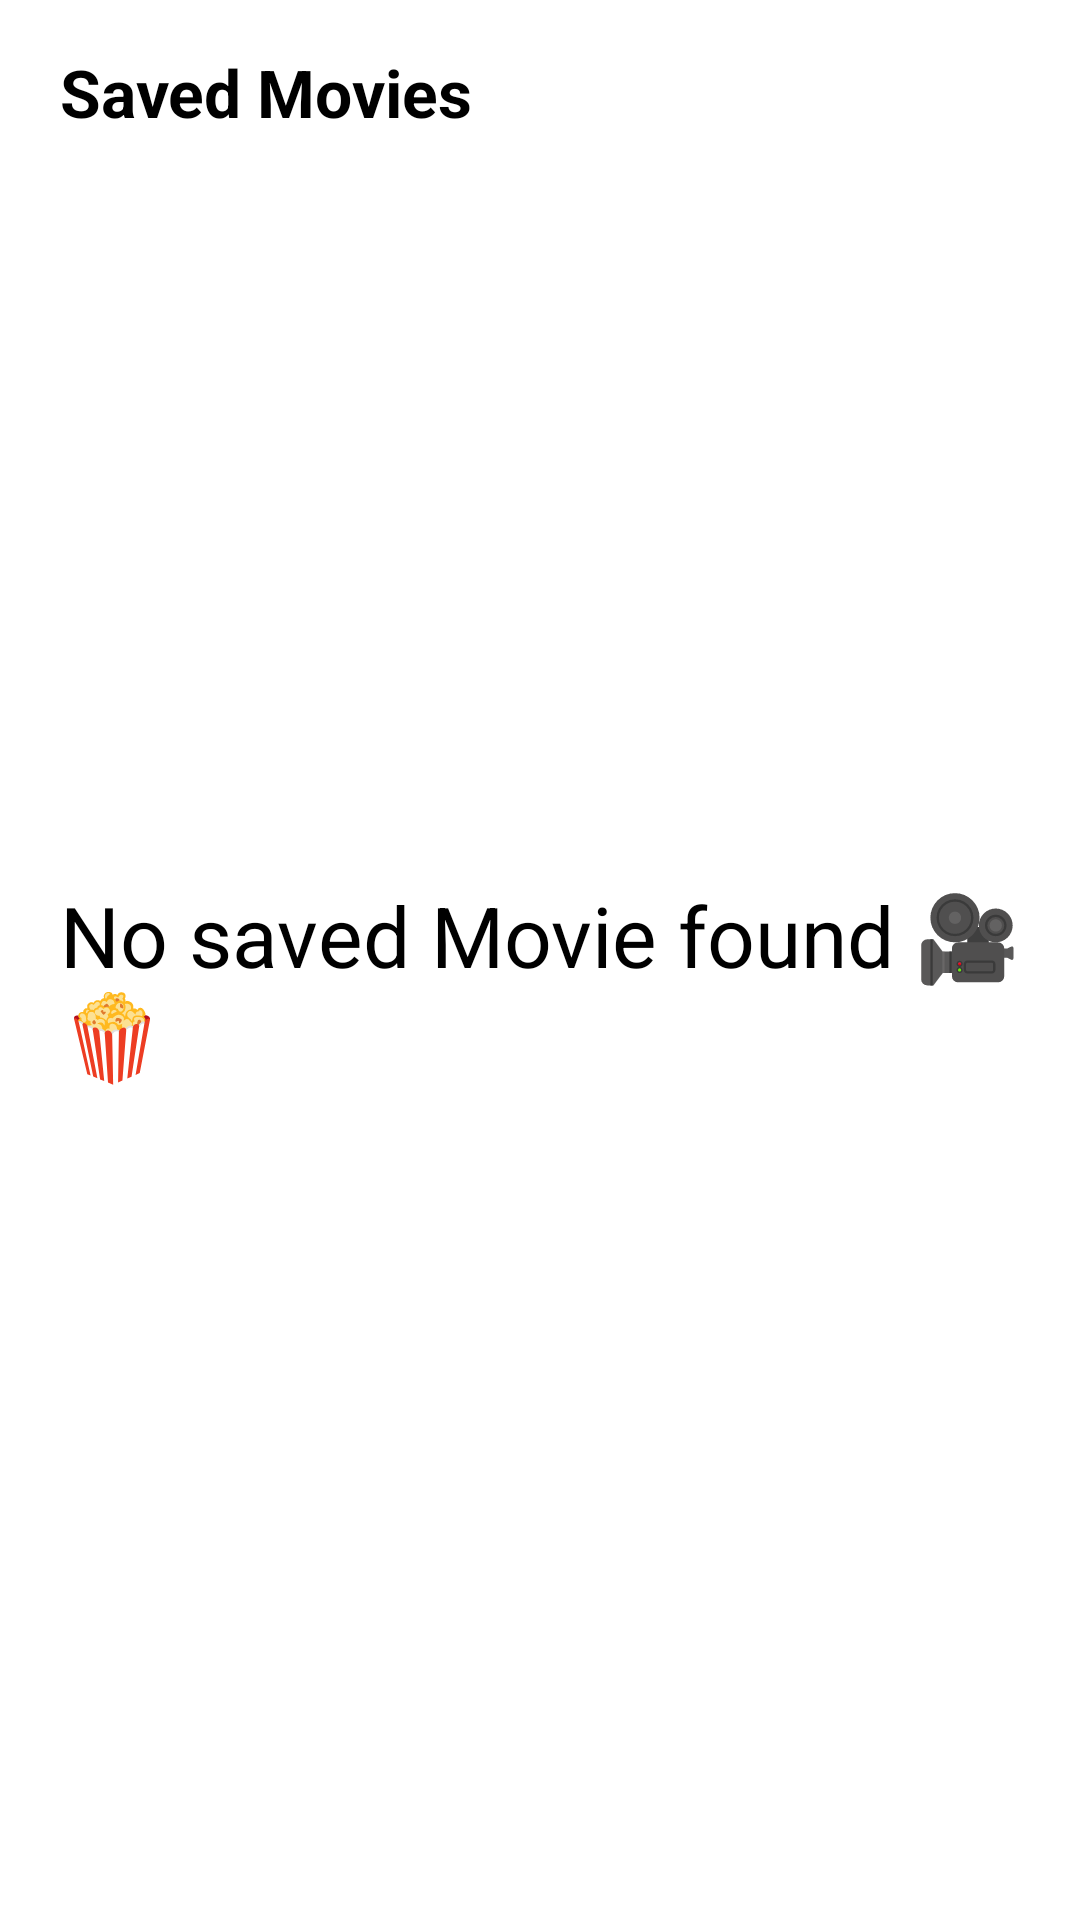

This screen was rendered from an Android layout file. Write that file and the resources it references.
<!-- AndroidManifest.xml: application theme Theme.QWK -->
<!-- res/layout/fragment_favorite.xml -->
<?xml version="1.0" encoding="utf-8"?>
<androidx.constraintlayout.widget.ConstraintLayout xmlns:android="http://schemas.android.com/apk/res/android"
    xmlns:tools="http://schemas.android.com/tools"
    android:layout_width="match_parent"
    android:layout_height="match_parent"
    xmlns:app="http://schemas.android.com/apk/res-auto"
    tools:context=".ui.favorite.FavoriteFragment">
    <TextView
        android:id="@+id/saved_txt"
        android:layout_width="wrap_content"
        android:layout_height="wrap_content"
        android:layout_marginStart="20dp"
        android:layout_marginTop="16dp"
        android:text="Saved Movies"
        android:textSize="22sp"
        android:textStyle="bold"
        app:layout_constraintTop_toTopOf="parent"
        app:layout_constraintStart_toStartOf="parent" />

    <androidx.recyclerview.widget.RecyclerView
        android:id="@+id/recyclerView"
        android:layout_width="0dp"
        android:layout_height="0dp"
        android:orientation="vertical"
        app:layout_constraintStart_toStartOf="parent"
        app:layout_constraintEnd_toEndOf="parent"
        tools:listitem="@layout/item_movie"
        android:visibility="gone"
        app:layout_constraintTop_toBottomOf="@+id/saved_txt"
        app:layout_constraintBottom_toBottomOf="parent"
        />


    <TextView
        android:id="@+id/no_saved_movie"
        android:layout_width="wrap_content"
        android:layout_height="wrap_content"
        android:layout_marginStart="20dp"
        android:layout_marginTop="16dp"
        android:text="No saved Movie found 🎥🍿"
        android:textSize="28sp"
        android:padding="10dp"
        app:layout_constraintEnd_toEndOf="parent"
        app:layout_constraintBottom_toBottomOf="parent"
        app:layout_constraintTop_toTopOf="parent"
        app:layout_constraintStart_toStartOf="parent" />

</androidx.constraintlayout.widget.ConstraintLayout>
<!-- res/layout/item_movie.xml (included above) -->
<?xml version="1.0" encoding="utf-8"?>
<androidx.constraintlayout.widget.ConstraintLayout xmlns:android="http://schemas.android.com/apk/res/android"
    xmlns:app="http://schemas.android.com/apk/res-auto"
    xmlns:tools="http://schemas.android.com/tools"
    android:layout_width="match_parent"
    android:layout_height="wrap_content"
    android:padding="16dp">

    <ImageView
        android:id="@+id/movie_poster_img"
        android:layout_width="130dp"
        android:layout_height="160dp"
        android:scaleType="centerCrop"
        tools:src="@drawable/venom"
        app:layout_constraintStart_toStartOf="parent"
        app:layout_constraintTop_toTopOf="parent" />

    <TextView
        android:id="@+id/movie_title"
        android:layout_width="0dp"
        android:layout_height="wrap_content"
        android:layout_marginStart="16dp"
        android:layout_marginTop="8dp"
        android:textSize="16sp"
        android:textStyle="bold"
        app:layout_constraintStart_toEndOf="@+id/movie_poster_img"
        app:layout_constraintTop_toTopOf="@+id/movie_poster_img"
        app:layout_constraintEnd_toStartOf="@+id/save_as_favorite"
        tools:text="Venom Let There be Carnage" />

    <ImageView
        android:id="@+id/save_as_favorite"
        android:layout_width="30dp"
        android:layout_height="22dp"
        android:src="?attr/save_as_favorite_filled"
        android:visibility="gone"
        app:layout_constraintBottom_toBottomOf="@+id/movie_title"
        app:layout_constraintEnd_toEndOf="parent"
        app:layout_constraintTop_toTopOf="@+id/movie_title" />

    <ImageView
        android:id="@+id/imageView4"
        android:layout_width="15dp"
        android:layout_height="0dp"
        android:src="@drawable/star_icon"
        app:layout_constraintBottom_toBottomOf="@+id/movie_rating"
        app:layout_constraintStart_toStartOf="@+id/movie_title"
        app:layout_constraintTop_toTopOf="@+id/movie_rating"
        app:layout_constraintVertical_bias="0.0" />

    <TextView
        android:id="@+id/movie_rating"
        android:layout_width="wrap_content"
        android:layout_height="wrap_content"
        android:layout_marginStart="2dp"
        android:layout_marginTop="10dp"
        android:fontFamily="monospace"
        tools:text="6.4/10 IMDB"
        android:textColor="@color/deep_grey"
        android:textSize="14sp"
        app:layout_constraintStart_toEndOf="@+id/imageView4"
        app:layout_constraintTop_toBottomOf="@+id/movie_title" />


    <TextView
        android:id="@+id/tag1_movie"
        style="@style/movieTag_style"
        android:layout_width="wrap_content"
        android:layout_height="wrap_content"
        android:layout_marginStart="0dp"
        android:layout_marginTop="12dp"
        tools:text="Tag1"
        android:visibility="gone"
        app:layout_constraintStart_toStartOf="@+id/imageView4"
        app:layout_constraintTop_toBottomOf="@+id/imageView4" />

    <TextView
        android:id="@+id/tag2_movie"
        style="@style/movieTag_style"
        android:layout_width="wrap_content"
        android:layout_height="wrap_content"
        android:text="Taghhhh "
        android:visibility="gone"
        app:layout_constraintBottom_toBottomOf="@+id/tag1_movie"
        app:layout_constraintStart_toEndOf="@+id/tag1_movie"
        app:layout_constraintTop_toTopOf="@+id/tag1_movie" />

    <TextView
        android:id="@+id/tag3_movie"
        style="@style/movieTag_style"
        android:layout_width="wrap_content"
        android:layout_height="wrap_content"
        tools:text="Tag3"
        android:visibility="gone"
        android:layout_marginTop="12dp"
        android:layout_marginStart="0dp"
        app:layout_constraintStart_toStartOf="@+id/tag1_movie"
        app:layout_constraintTop_toBottomOf="@+id/tag1_movie" />

</androidx.constraintlayout.widget.ConstraintLayout>
<!-- resources referenced by this layout -->
<resources>
  <!-- drawable star_icon: png bitmap (drawable, 780 bytes) -->
  <!-- drawable venom: png bitmap (drawable, 296568 bytes) -->
  <style name="movieTag_style" parent="Widget.MaterialComponents.TextView">
          <item name="android:background">@drawable/oval_bg</item>
          <item name="android:fontFamily">monospace</item>
          <item name="android:paddingStart">12dp</item>
          <item name="android:paddingEnd">12dp</item>
          <item name="android:paddingTop">3dp</item>
          <item name="android:paddingBottom">3dp</item>
          <item name="android:textColor">?attr/tag_text_color</item>
          <item name="android:textSize">11sp</item>
          <item name="android:layout_marginStart">6dp</item>
      </style>
  <style name="Theme.QWK" parent="Theme.MaterialComponents.DayNight.NoActionBar">
          
          <item name="colorPrimary">@color/purple_500</item>
          <item name="colorPrimaryVariant">@color/purple_700</item>
          <item name="colorOnPrimary">@color/white</item>
          
          <item name="colorSecondary">@color/teal_200</item>
          <item name="colorSecondaryVariant">@color/teal_700</item>
          <item name="colorOnSecondary">@color/black</item>
          
          <item name="android:statusBarColor">?attr/colorPrimaryVariant</item>
          
          <item name="android:textColor">@color/black</item>
          <item name="black_white_tint_color">@color/black</item>
          <item name="movie_txt_color">@color/deepBlue</item>
          <item name="rectangle_bg_color">@color/white</item>
      </style>
  <!-- drawable oval_bg (drawable) -->
  <?xml version="1.0" encoding="utf-8"?>
  <shape xmlns:android="http://schemas.android.com/apk/res/android"
      android:shape="rectangle"
      >
      <solid android:color="@color/tag_bg"/>
      <corners android:radius="15dp"/>
  </shape>
  <color name="purple_500">#FF6200EE</color>
  <color name="purple_700">#FF3700B3</color>
  <color name="white">#FFFFFFFF</color>
  <color name="teal_200">#FF03DAC5</color>
  <color name="teal_700">#FF018786</color>
  <color name="black">#FF000000</color>
  <color name="deepBlue">#110E47</color>
</resources>
